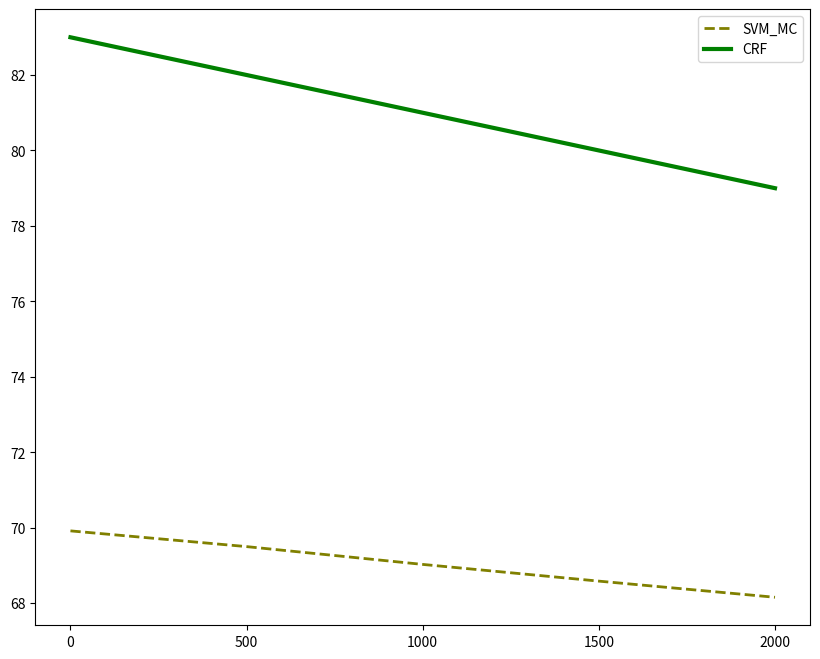
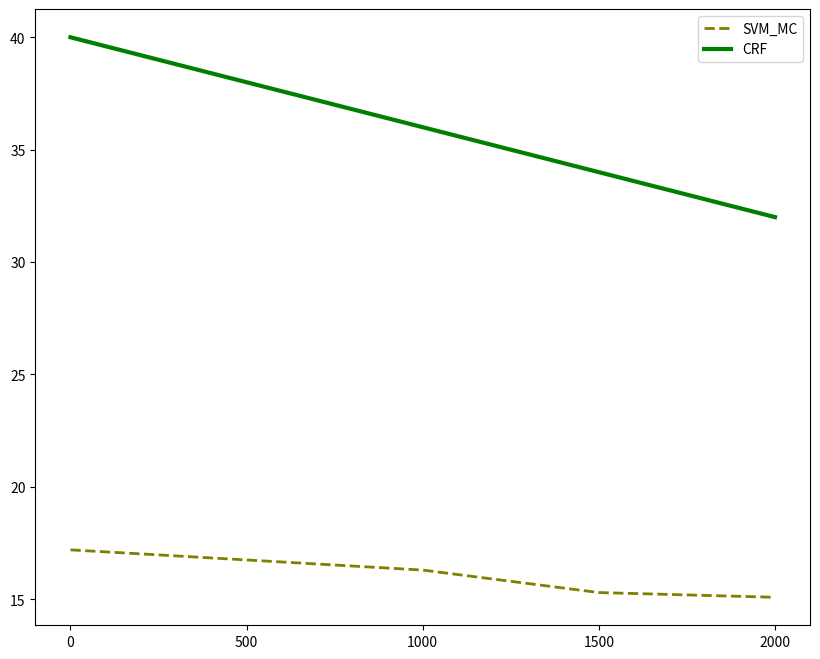

Here is the Python script that generated these plots, in order:
import matplotlib.pyplot as plt
import numpy as np
import pandas as pd
 
# Data
x= ['0','500','1000','1500','2000']
y1 = [69.917,69.5,69.028,68.585,68.157]
y2 = [83,82,81,80,79]

w = 10
h = 8
d = 100
plt.figure(figsize=(w, h), dpi=d)

plt.plot(x, y1,marker='', color='olive', linewidth=2, linestyle='dashed', label="SVM_MC")
plt.plot(x, y2, color='green', linewidth=3,  label="CRF")
plt.legend()

plt.savefig("letteraccuracies.png")

y1 = [17.2,16.75,16.3,15.3,15.09] 
y2 = [40,38,36,34,32]

plt.figure(figsize=(w, h), dpi=d)

plt.plot(x, y1,marker='', color='olive', linewidth=2, linestyle='dashed', label="SVM_MC")
plt.plot(x, y2, color='green', linewidth=3,  label="CRF")
plt.legend()

plt.savefig("wordaccuracies.png")


